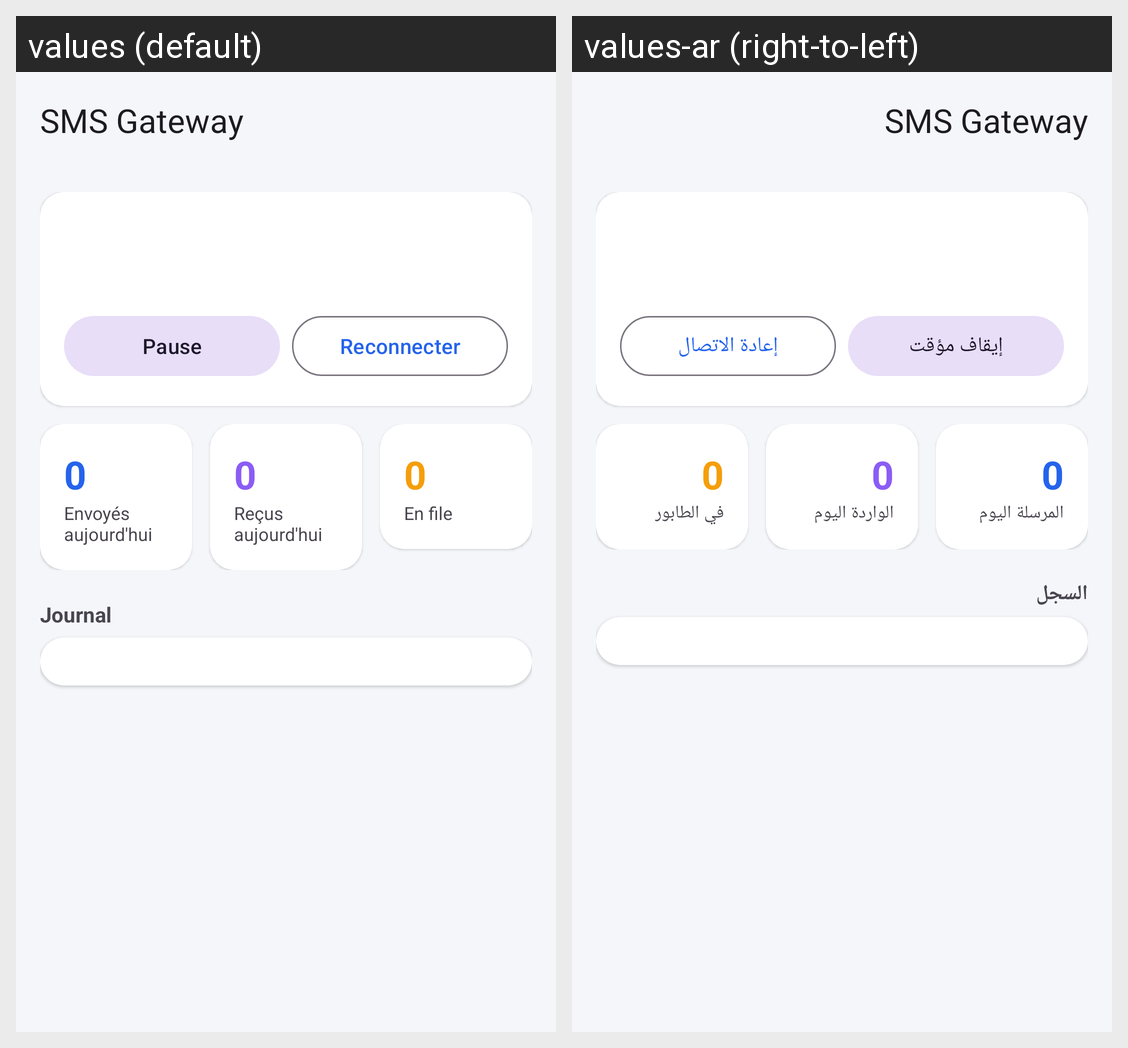

Here is an Android app screen in its default locale and in the app's own translations. Write out the translated-string differences for the strings that appear on this screen.
Android screen res/layout/activity_main.xml rendered under 2 locales, left to right: values (default), values-ar (right-to-left). Device: Nexus 5 (rendered at 1080×1920; each locale shown at half size, 540×960, under a caption strip naming it); theme Theme.SmsGateway.
Strings drawn on this screen, with the default value and each locale's value (text and hints the layout hard-codes, and strings that could not be matched under every locale, appear in the picture but are not listed):

app_name
  values: SMS Gateway
  values-ar: SMS Gateway

pause
  values: Pause
  values-ar: إيقاف مؤقت

reconnect
  values: Reconnecter
  values-ar: إعادة الاتصال

stat_sent
  values: Envoyés aujourd'hui
  values-ar: المرسلة اليوم

stat_received
  values: Reçus aujourd'hui
  values-ar: الواردة اليوم

stat_queue
  values: En file
  values-ar: في الطابور

journal
  values: Journal
  values-ar: السجل
